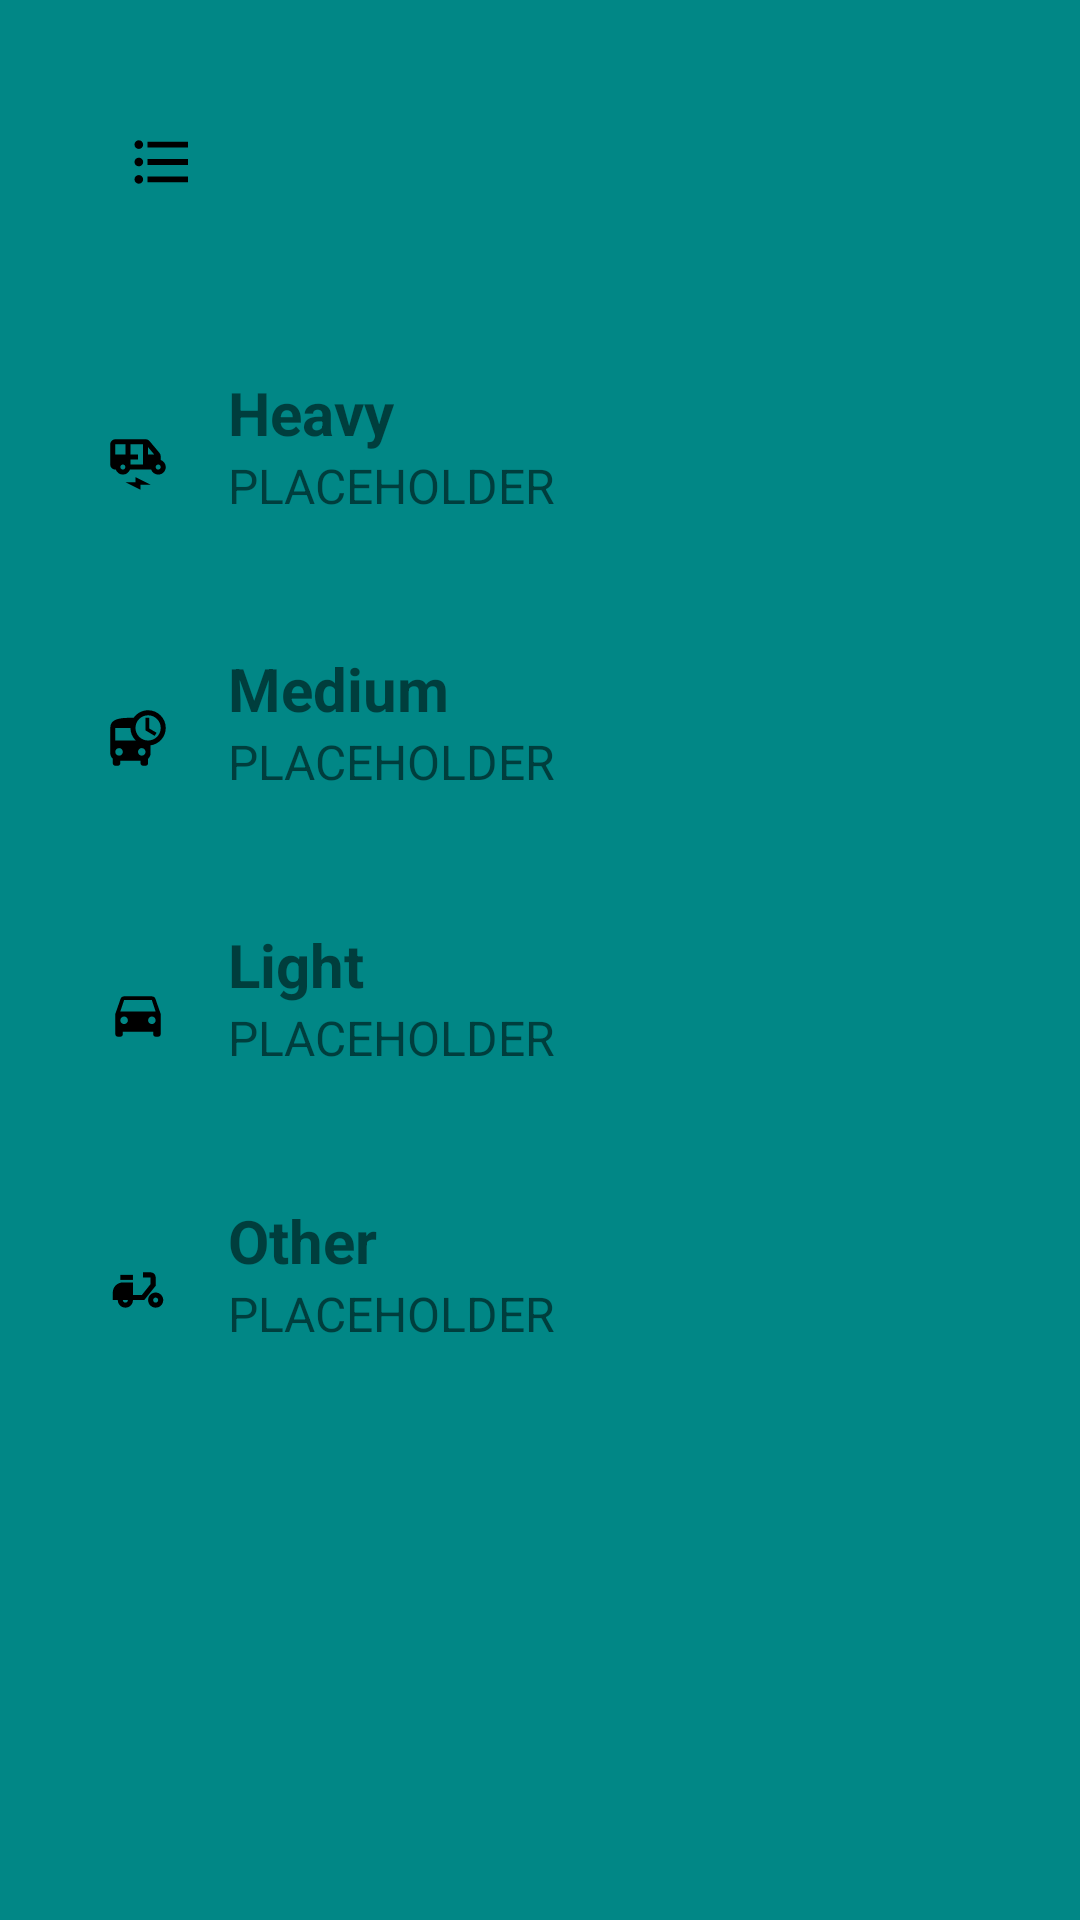

Write the Android layout XML for this screen, with the resource values it uses.
<!-- AndroidManifest.xml: application theme Theme.TruckShare -->
<!-- res/layout/activity_trucks_page.xml -->
<RelativeLayout
    xmlns:android="http://schemas.android.com/apk/res/android"
    android:layout_width="match_parent"
    android:layout_height="match_parent"
    android:background="@color/teal_700"
    >

    <Button
        android:id="@+id/navButton"
        android:layout_width="wrap_content"
        android:layout_height="wrap_content"
        android:layout_alignParentStart="true"
        android:layout_alignParentTop="true"
        android:background="@drawable/navmenu_foreground"
        android:textSize="16sp"
        android:paddingHorizontal="12dp"
        android:paddingVertical="8dp"
        />



    <RelativeLayout
        android:id="@+id/subLayout1"
        android:layout_width="match_parent"
        android:layout_height="wrap_content"
        android:layout_below="@id/navButton"
        android:layout_margin="16dp"
        android:clickable="true"
        android:focusable="true"
        >

        <ImageView
            android:id="@+id/heavyImage"
            android:layout_width="60dp"
            android:layout_height="60dp"
            android:layout_alignParentStart="true"
            android:src="@drawable/heavy_image_foreground"
            />

        <TextView
            android:id="@+id/heavyHeading"
            android:layout_width="wrap_content"
            android:layout_height="wrap_content"
            android:layout_toEndOf="@id/heavyImage"
            android:layout_alignParentTop="true"
            android:text="Heavy"
            android:textSize="20sp"
            android:textStyle="bold"
            />

        <TextView
            android:layout_width="wrap_content"
            android:layout_height="wrap_content"
            android:layout_toEndOf="@id/heavyImage"
            android:layout_below="@id/heavyHeading"
            android:text="PLACEHOLDER"
            android:textSize="16sp"
            />

    </RelativeLayout>

    <RelativeLayout
        android:id="@+id/subLayout2"
        android:layout_width="wrap_content"
        android:layout_height="wrap_content"
        android:layout_below="@id/subLayout1"
        android:layout_margin="16dp"
        android:clickable="true"
        >

        <ImageView
            android:id="@+id/mediumImage"
            android:layout_width="60dp"
            android:layout_height="60dp"
            android:layout_alignParentStart="true"
            android:src="@drawable/medium_image_foreground"
            />

        <TextView
            android:id="@+id/mediumHeading"
            android:layout_width="wrap_content"
            android:layout_height="wrap_content"
            android:layout_toEndOf="@id/mediumImage"
            android:layout_alignParentTop="true"
            android:text="Medium"
            android:textSize="20sp"
            android:textStyle="bold"
            />

        <TextView
            android:layout_width="wrap_content"
            android:layout_height="wrap_content"
            android:layout_toEndOf="@id/mediumImage"
            android:layout_below="@id/mediumHeading"
            android:text="PLACEHOLDER"
            android:textSize="16sp"
            />

    </RelativeLayout>

    <RelativeLayout
        android:id="@+id/subLayout3"
        android:layout_width="match_parent"
        android:layout_height="wrap_content"
        android:layout_below="@id/subLayout2"
        android:layout_margin="16dp"
        android:clickable="true"
        >

        <ImageView
            android:id="@+id/lightImage"
            android:layout_width="60dp"
            android:layout_height="60dp"
            android:layout_alignParentStart="true"
            android:src="@drawable/light_image_foreground"
            />

        <TextView
            android:id="@+id/lightHeading"
            android:layout_width="wrap_content"
            android:layout_height="wrap_content"
            android:layout_toEndOf="@id/lightImage"
            android:layout_alignParentTop="true"
            android:text="Light"
            android:textSize="20sp"
            android:textStyle="bold"
            />

        <TextView
            android:layout_width="wrap_content"
            android:layout_height="wrap_content"
            android:layout_toEndOf="@id/lightImage"
            android:layout_below="@id/lightHeading"
            android:text="PLACEHOLDER"
            android:textSize="16sp"
            />

    </RelativeLayout>

    <RelativeLayout
        android:id="@+id/subLayout4"
        android:layout_width="match_parent"
        android:layout_height="wrap_content"
        android:layout_below="@id/subLayout3"
        android:layout_margin="16dp"
        android:clickable="true"
        >

        <ImageView
            android:id="@+id/otherImage"
            android:layout_width="60dp"
            android:layout_height="60dp"
            android:layout_alignParentStart="true"
            android:src="@drawable/other_image_foreground"
            />

        <TextView
            android:id="@+id/otherHeading"
            android:layout_width="wrap_content"
            android:layout_height="wrap_content"
            android:layout_toEndOf="@id/otherImage"
            android:layout_alignParentTop="true"
            android:text="Other"
            android:textSize="20sp"
            android:textStyle="bold"
            />

        <TextView
            android:layout_width="wrap_content"
            android:layout_height="wrap_content"
            android:layout_toEndOf="@id/otherImage"
            android:layout_below="@id/otherHeading"
            android:text="PLACEHOLDER"
            android:textSize="16sp"
            />

    </RelativeLayout>

</RelativeLayout>
<!-- resources referenced by this layout -->
<resources>
  <!-- drawable light_image_foreground (drawable) -->
  <vector xmlns:android="http://schemas.android.com/apk/res/android"
      android:width="108dp"
      android:height="108dp"
      android:viewportWidth="24"
      android:viewportHeight="24"
      android:tint="#000000">
    <group android:scaleX="0.3364"
        android:scaleY="0.3364"
        android:translateX="7.9632"
        android:translateY="7.9632">
      <path
          android:fillColor="@android:color/white"
          android:pathData="M18.92,6.01C18.72,5.42 18.16,5 17.5,5h-11c-0.66,0 -1.21,0.42 -1.42,1.01L3,12v8c0,0.55 0.45,1 1,1h1c0.55,0 1,-0.45 1,-1v-1h12v1c0,0.55 0.45,1 1,1h1c0.55,0 1,-0.45 1,-1v-8l-2.08,-5.99zM6.5,16c-0.83,0 -1.5,-0.67 -1.5,-1.5S5.67,13 6.5,13s1.5,0.67 1.5,1.5S7.33,16 6.5,16zM17.5,16c-0.83,0 -1.5,-0.67 -1.5,-1.5s0.67,-1.5 1.5,-1.5 1.5,0.67 1.5,1.5 -0.67,1.5 -1.5,1.5zM5,11l1.5,-4.5h11L19,11L5,11z"/>
    </group>
  </vector>
  <!-- drawable navmenu_foreground (drawable) -->
  <vector xmlns:android="http://schemas.android.com/apk/res/android"
      android:width="108dp"
      android:height="108dp"
      android:viewportWidth="24"
      android:viewportHeight="24"
      android:tint="#000000"
      android:autoMirrored="true">
    <group android:scaleX="0.2146"
        android:scaleY="0.2146"
        android:translateX="9.4248"
        android:translateY="9.4248">
      <path
          android:fillColor="@android:color/white"
          android:pathData="M4,10.5c-0.83,0 -1.5,0.67 -1.5,1.5s0.67,1.5 1.5,1.5 1.5,-0.67 1.5,-1.5 -0.67,-1.5 -1.5,-1.5zM4,4.5c-0.83,0 -1.5,0.67 -1.5,1.5S3.17,7.5 4,7.5 5.5,6.83 5.5,6 4.83,4.5 4,4.5zM4,16.5c-0.83,0 -1.5,0.68 -1.5,1.5s0.68,1.5 1.5,1.5 1.5,-0.68 1.5,-1.5 -0.67,-1.5 -1.5,-1.5zM7,19h14v-2L7,17v2zM7,13h14v-2L7,11v2zM7,5v2h14L21,5L7,5z"/>
    </group>
  </vector>
  <!-- drawable other_image_foreground (drawable) -->
  <vector xmlns:android="http://schemas.android.com/apk/res/android"
      android:width="108dp"
      android:height="108dp"
      android:viewportWidth="24"
      android:viewportHeight="24"
      android:tint="#000000">
    <group android:scaleX="0.3364"
        android:scaleY="0.3364"
        android:translateX="7.9632"
        android:translateY="7.9632">
      <path
          android:fillColor="@android:color/white"
          android:pathData="M19,7c0,-1.1 -0.9,-2 -2,-2h-3v2h3v2.65L13.52,14H10V9H6c-2.21,0 -4,1.79 -4,4v3h2c0,1.66 1.34,3 3,3s3,-1.34 3,-3h4.48L19,10.35V7zM7,17c-0.55,0 -1,-0.45 -1,-1h2C8,16.55 7.55,17 7,17z"/>
      <path
          android:fillColor="@android:color/white"
          android:pathData="M5,6h5v2h-5z"/>
      <path
          android:fillColor="@android:color/white"
          android:pathData="M19,13c-1.66,0 -3,1.34 -3,3s1.34,3 3,3s3,-1.34 3,-3S20.66,13 19,13zM19,17c-0.55,0 -1,-0.45 -1,-1s0.45,-1 1,-1s1,0.45 1,1S19.55,17 19,17z"/>
    </group>
  </vector>
  <style name="Theme.TruckShare" parent="Theme.MaterialComponents.DayNight.DarkActionBar">
          
          <item name="colorPrimary">@color/purple_500</item>
          <item name="colorPrimaryVariant">@color/purple_700</item>
          <item name="colorOnPrimary">@color/white</item>
          
          <item name="colorSecondary">@color/teal_200</item>
          <item name="colorSecondaryVariant">@color/teal_700</item>
          <item name="colorOnSecondary">@color/black</item>
          
          <item name="android:statusBarColor">?attr/colorPrimaryVariant</item>
          
      </style>
  <!-- not gathered from this repository: default colours our renderer supplied (Android Studio template values) -->
  <color name="purple_500">#FF6200EE</color>
  <color name="purple_700">#FF3700B3</color>
  <color name="teal_200">#FF03DAC5</color>
  <color name="teal_700">#FF018786</color>
  <color name="black">#FF000000</color>
  <color name="white">#FFFFFFFF</color>
</resources>
